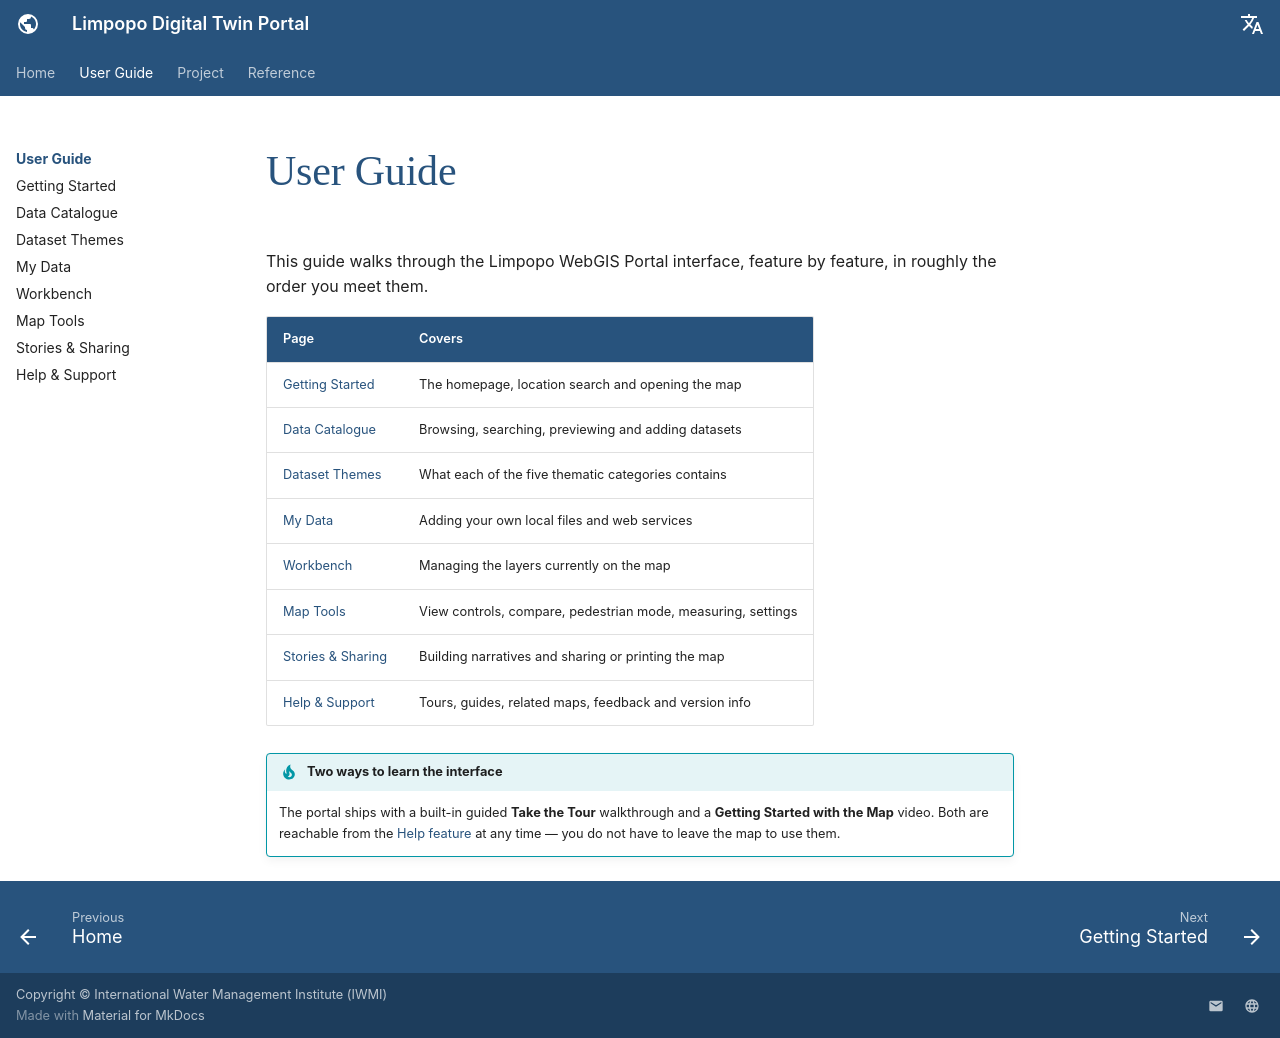

repository: ZoloKiala/dt-app-docs · page: v1/guide/index.html · generator: mkdocs

---
title: User Guide
---

# User Guide

This guide walks through the Limpopo WebGIS Portal interface, feature by
feature, in roughly the order you meet them.

| Page | Covers |
| --- | --- |
| [Getting Started](getting-started.md) | The homepage, location search and opening the map |
| [Data Catalogue](data-catalogue.md) | Browsing, searching, previewing and adding datasets |
| [Dataset Themes](datasets.md) | What each of the five thematic categories contains |
| [My Data](my-data.md) | Adding your own local files and web services |
| [Workbench](workbench.md) | Managing the layers currently on the map |
| [Map Tools](map-tools.md) | View controls, compare, pedestrian mode, measuring, settings |
| [Stories & Sharing](sharing.md) | Building narratives and sharing or printing the map |
| [Help & Support](help-support.md) | Tours, guides, related maps, feedback and version info |
| [Water Copilot](water-copilot.md) | Opening the AI assistant, what it can answer and how to ask |

!!! tip "Two ways to learn the interface"
    The portal ships with a built-in guided **Take the Tour** walkthrough and a
    **Getting Started with the Map** video. Both are reachable from the
    [Help feature](help-support.md#the-help-feature) at any time — you do not
    have to leave the map to use them.
